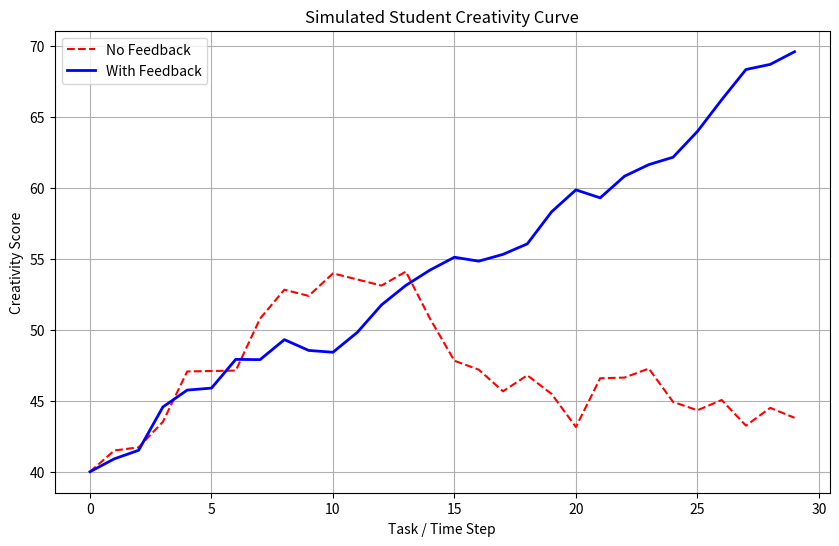

Python code for this plot:
import numpy as np
import matplotlib.pyplot as plt

# Simulation parameters
np.random.seed(42)
steps = 30   # number of tasks or time steps
baseline = 40  # starting creativity score

# No feedback condition
no_feedback = [baseline]
for t in range(1, steps):
    # small random growth with noise
    growth = np.random.normal(loc=0.5, scale=2.0)
    no_feedback.append(max(0, no_feedback[-1] + growth))

# With feedback condition
with_feedback = [baseline]
for t in range(1, steps):
    # higher growth with reduced noise due to supportive feedback
    growth = np.random.normal(loc=1.2, scale=1.0)
    with_feedback.append(max(0, with_feedback[-1] + growth))

# Plotting the curves
plt.figure(figsize=(10,6))
plt.plot(no_feedback, label="No Feedback", color="red", linestyle="--")
plt.plot(with_feedback, label="With Feedback", color="blue", linewidth=2)

plt.title("Simulated Student Creativity Curve")
plt.xlabel("Task / Time Step")
plt.ylabel("Creativity Score")
plt.legend()
plt.grid(True)
plt.show()
plt.savefig("creativity_curve.png")
